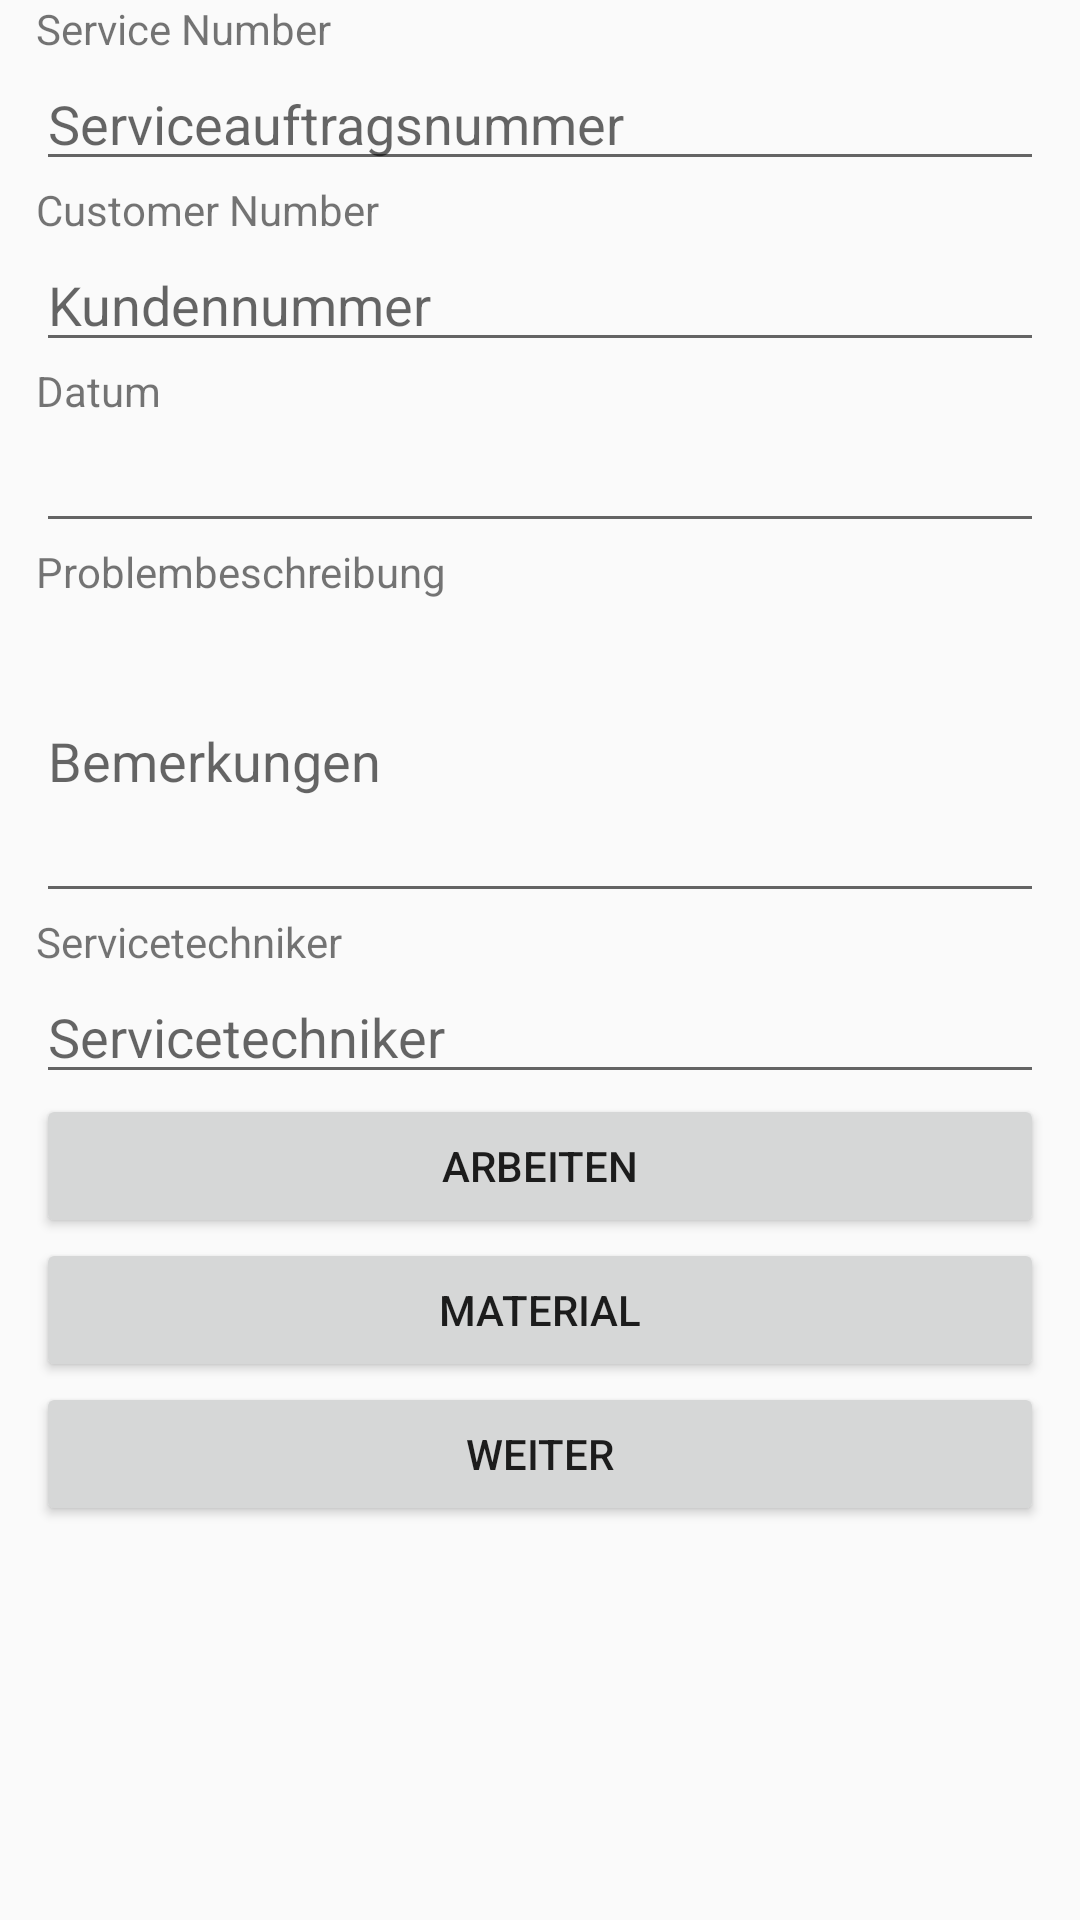

Here is an Android app screen rendered from its layout file. Give the layout XML and the strings, colors and styles it references.
<!-- AndroidManifest.xml: application theme AppTheme -->
<!-- res/layout/layout2.xml -->
<?xml version="1.0" encoding="utf-8"?>
<android.support.constraint.ConstraintLayout
    xmlns:android="http://schemas.android.com/apk/res/android"
    xmlns:app="http://schemas.android.com/apk/res-auto"
    android:layout_width="match_parent"
    android:layout_height="match_parent">

    <LinearLayout
        android:id="@+id/layout"
        android:layout_width="match_parent"
        android:layout_height="match_parent"
        android:layout_marginEnd="12dp"
        android:layout_marginStart="12dp"
        android:orientation="vertical"
        app:layout_constraintEnd_toEndOf="parent"
        app:layout_constraintStart_toStartOf="parent">

        <TextView
            android:id="@+id/textView2"
            android:layout_width="match_parent"
            android:layout_height="wrap_content"
            android:text="@string/service_number" />

        <EditText
            android:id="@+id/servicenr"
            android:layout_width="match_parent"
            android:layout_height="wrap_content"
            android:ems="10"
            android:hint="Serviceauftragsnummer"
            android:inputType="number" />

        <TextView
            android:id="@+id/textView3"
            android:layout_width="match_parent"
            android:layout_height="wrap_content"
            android:text="@string/customer_number" />

        <EditText
            android:id="@+id/customernr"
            android:layout_width="match_parent"
            android:layout_height="wrap_content"
            android:ems="10"
            android:hint="Kundennummer"
            android:inputType="number" />

        <TextView
            android:id="@+id/textView4"
            android:layout_width="match_parent"
            android:layout_height="wrap_content"
            android:text="Datum" />

        <EditText
            android:id="@+id/date"
            android:layout_width="match_parent"
            android:layout_height="wrap_content"
            android:ems="10"
            android:inputType="date" />

        <TextView
            android:id="@+id/textView5"
            android:layout_width="match_parent"
            android:layout_height="wrap_content"
            android:text="Problembeschreibung" />

        <EditText
            android:id="@+id/editText5"
            android:layout_width="match_parent"
            android:layout_height="wrap_content"
            android:ems="10"
            android:hint="Bemerkungen"
            android:inputType="textMultiLine"
            android:lines="4"
            android:maxLines="8"
            android:singleLine="false" />

        <TextView
            android:id="@+id/textView6"
            android:layout_width="match_parent"
            android:layout_height="wrap_content"
            android:text="Servicetechniker" />

        <EditText
            android:id="@+id/editText6"
            android:layout_width="match_parent"
            android:layout_height="wrap_content"
            android:ems="10"
            android:hint="Servicetechniker"
            android:inputType="textPersonName" />

        <Button
            android:id="@+id/arbeiten"
            android:layout_width="match_parent"
            android:layout_height="wrap_content"
            android:text="Arbeiten" />

        <Button
            android:id="@+id/material"
            android:layout_width="match_parent"
            android:layout_height="wrap_content"
            android:text="Material" />

        <Button
            android:id="@+id/next"
            android:layout_width="match_parent"
            android:layout_height="wrap_content"
            android:text="Weiter" />
    </LinearLayout>
</android.support.constraint.ConstraintLayout>
<!-- resources referenced by this layout -->
<resources>
  <string name="customer_number">Customer Number</string>
  <string name="service_number">Service Number</string>
  <style name="AppTheme" parent="Theme.AppCompat.Light.DarkActionBar">
          
          <item name="colorPrimary">@color/colorPrimary</item>
          <item name="colorPrimaryDark">@color/colorPrimaryDark</item>
          <item name="colorAccent">@color/colorAccent</item>
      </style>
  <!-- not gathered from this repository: default colours our renderer supplied (Android Studio template values) -->
  <color name="colorPrimary">#FF6200EE</color>
  <color name="colorPrimaryDark">#FF3700B3</color>
  <color name="colorAccent">#FF03DAC5</color>
</resources>
